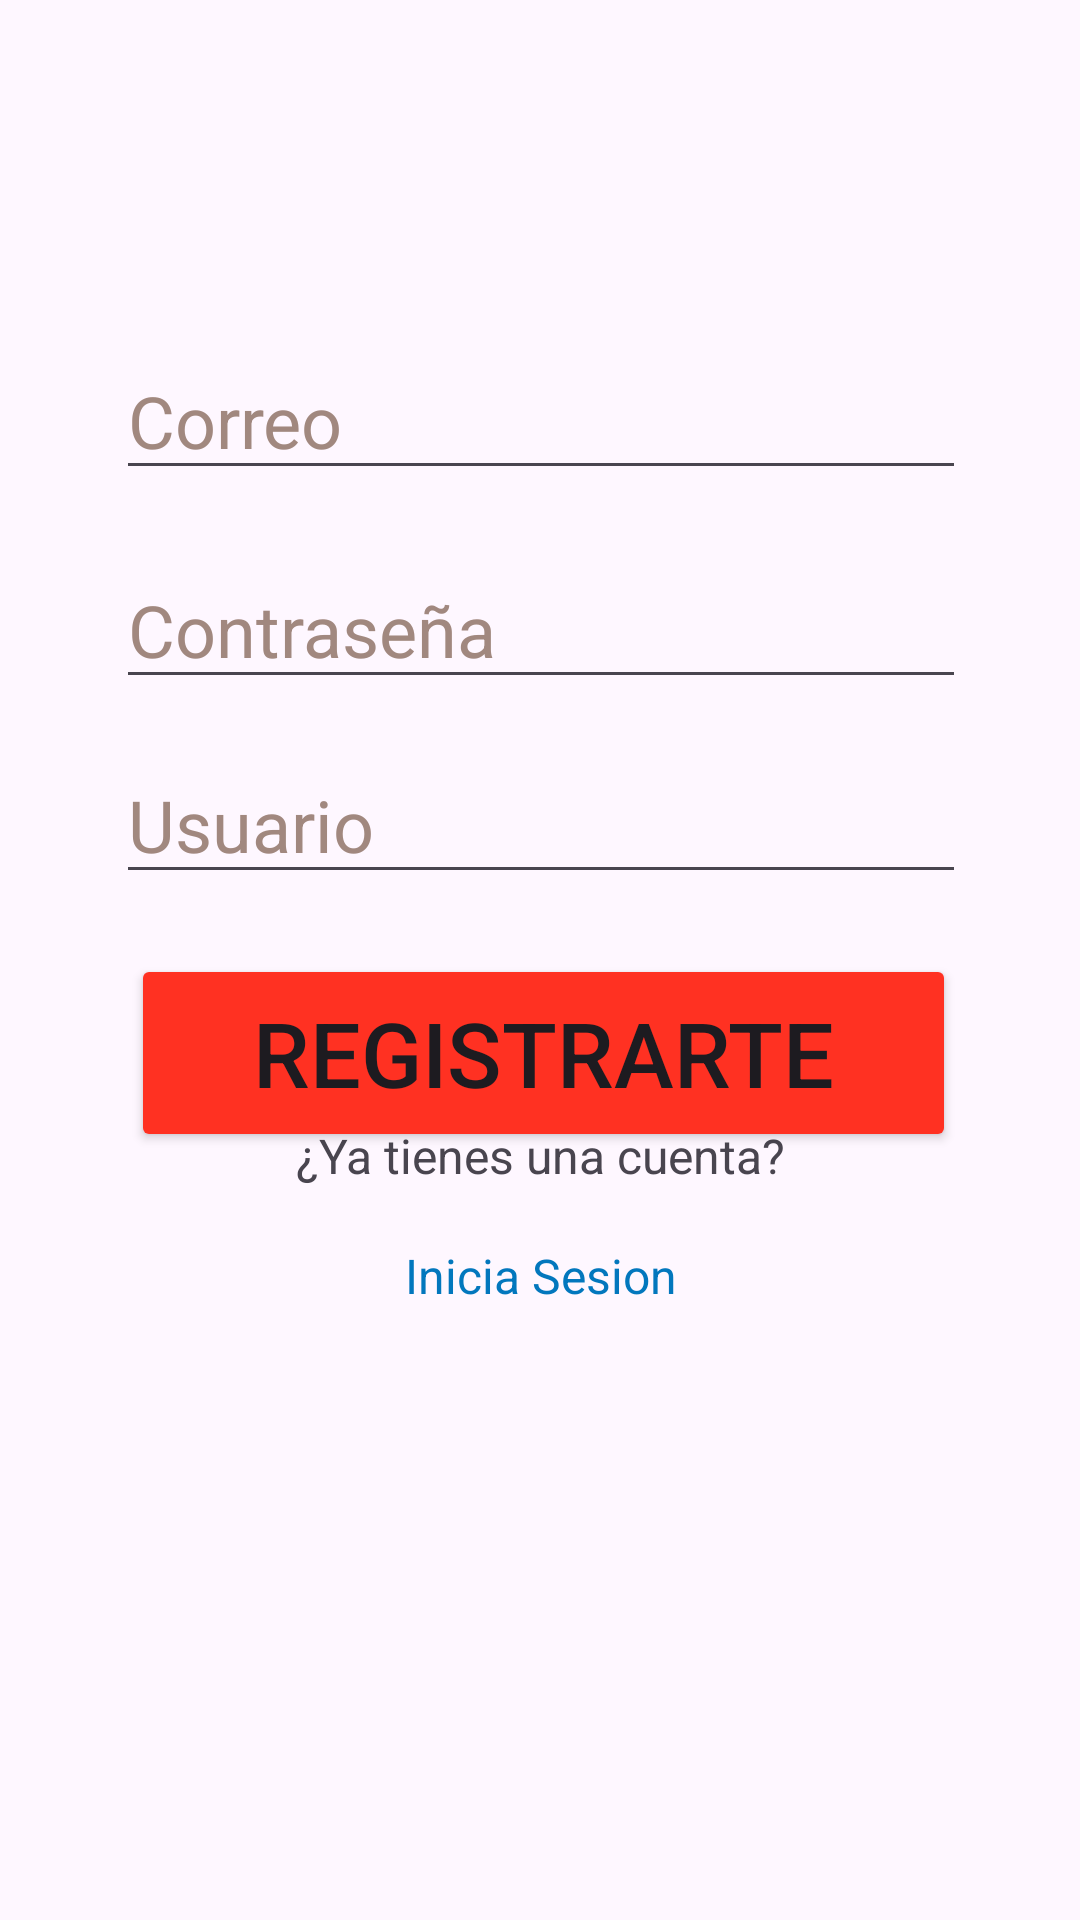

Write the Android layout XML for this screen, with the resource values it uses.
<!-- AndroidManifest.xml: application theme Theme.SpaceMusic -->
<!-- res/layout/activity_registrar.xml -->
<?xml version="1.0" encoding="utf-8"?>
<androidx.constraintlayout.widget.ConstraintLayout xmlns:android="http://schemas.android.com/apk/res/android"
    xmlns:app="http://schemas.android.com/apk/res-auto"
    xmlns:tools="http://schemas.android.com/tools"
    android:layout_width="match_parent"
    android:layout_height="match_parent"
    tools:context=".RegistrarActivity">

    <EditText
        android:id="@+id/iptContrasena"
        android:layout_width="wrap_content"
        android:layout_height="wrap_content"
        android:autofillHints=""
        android:ems="10"
        android:hint="@string/contrase_a"
        android:inputType="textPassword"
        android:minHeight="48dp"
        android:textColorHint="#A1887F"
        android:textSize="24sp"
        app:layout_constraintBottom_toBottomOf="parent"
        app:layout_constraintEnd_toEndOf="parent"
        app:layout_constraintHorizontal_bias="0.503"
        app:layout_constraintStart_toStartOf="parent"
        app:layout_constraintTop_toTopOf="parent"
        app:layout_constraintVertical_bias="0.311"
        tools:ignore="LabelFor" />

    <EditText
        android:id="@+id/iptCorreo"
        android:layout_width="wrap_content"
        android:layout_height="wrap_content"
        android:autofillHints=""
        android:ems="10"
        android:hint="@string/correo"
        android:inputType="textEmailAddress"
        android:textColorHint="#A1887F"
        android:textSize="24sp"
        app:layout_constraintBottom_toBottomOf="parent"
        app:layout_constraintEnd_toEndOf="parent"
        app:layout_constraintHorizontal_bias="0.503"
        app:layout_constraintStart_toStartOf="parent"
        app:layout_constraintTop_toTopOf="parent"
        app:layout_constraintVertical_bias="0.193" />

    <EditText
        android:id="@+id/iptUsuario"
        android:layout_width="wrap_content"
        android:layout_height="wrap_content"
        android:autofillHints=""
        android:ems="10"
        android:hint="@string/usuario"
        android:inputType="text"
        android:textColorHint="#A1887F"
        android:textSize="24sp"
        app:layout_constraintBottom_toBottomOf="parent"
        app:layout_constraintEnd_toEndOf="parent"
        app:layout_constraintHorizontal_bias="0.503"
        app:layout_constraintStart_toStartOf="parent"
        app:layout_constraintTop_toTopOf="parent"
        app:layout_constraintVertical_bias="0.421" />

    <Button
        android:id="@+id/btnRegistrar"
        android:layout_width="275dp"
        android:layout_height="66dp"
        android:backgroundTint="#FF3122"
        android:text="@string/registrarte"
        android:textSize="30sp"
        app:layout_constraintBottom_toBottomOf="parent"
        app:layout_constraintEnd_toEndOf="parent"
        app:layout_constraintHorizontal_bias="0.514"
        app:layout_constraintStart_toStartOf="parent"
        app:layout_constraintTop_toTopOf="parent"
        app:layout_constraintVertical_bias="0.554"
        tools:text="Registrarte" />

    <TextView
        android:id="@+id/txtCuenta"
        android:layout_width="wrap_content"
        android:layout_height="wrap_content"
        android:layout_marginBottom="244dp"
        android:text="@string/ya_tienes_una_cuenta"
        android:textSize="16sp"
        app:layout_constraintBottom_toBottomOf="parent"
        app:layout_constraintEnd_toEndOf="parent"
        app:layout_constraintHorizontal_bias="0.502"
        app:layout_constraintStart_toStartOf="parent"
        tools:text="¿Ya tienes una cuenta?" />

    <TextView
        android:id="@+id/txtInicioSesion"
        android:layout_width="wrap_content"
        android:layout_height="wrap_content"
        android:layout_marginBottom="204dp"
        android:text="@string/inicia_sesion"
        android:textColor="#0277BD"
        android:textSize="16sp"
        app:layout_constraintBottom_toBottomOf="parent"
        app:layout_constraintEnd_toEndOf="parent"
        app:layout_constraintHorizontal_bias="0.501"
        app:layout_constraintStart_toStartOf="parent"
        tools:text="Inicia Sesion" />
</androidx.constraintlayout.widget.ConstraintLayout>
<!-- resources referenced by this layout -->
<resources>
  <string name="contrase_a">Contraseña</string>
  <string name="correo">Correo</string>
  <string name="inicia_sesion">Inicia Sesion</string>
  <string name="registrarte">Registrarte</string>
  <string name="usuario">Usuario</string>
  <string name="ya_tienes_una_cuenta">¿Ya tienes una cuenta?</string>
  <style name="Theme.SpaceMusic" parent="Base.Theme.SpaceMusic" />
  <style name="Base.Theme.SpaceMusic" parent="Theme.Material3.DayNight.NoActionBar">
          
          <item name="colorPrimary">@color/colorPrimary</item>
          <item name="colorPrimaryDark">@color/colorPrimaryDark</item>
          <item name="colorPrimaryInverse">@color/colorPrimaryInverse</item>
          <item name="android:windowLightStatusBar">true</item>
      </style>
  <color name="colorPrimary">#1f2c34</color>
  <color name="colorPrimaryDark">#fffbfe</color>
  <color name="colorPrimaryInverse">#000000</color>
</resources>
